pico-8 play session: no input (idle), after a click and taps of 🅾, ❎, 🅾+❎, 🅾 in the second before t = 0

[t = 1 s] idle ~1s (no d-pad/buttons)
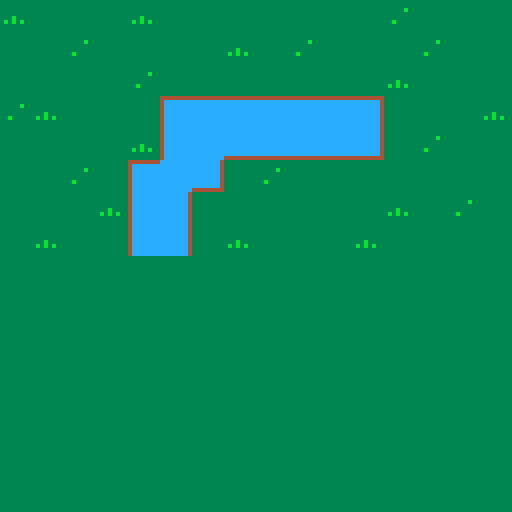

pico-8 cartridge
version 42
__lua__
x=0
y=0
max_x=112
max_y=48
spd=1

function _update()
	doinput()
	
	if x<0 then
		x=0
	elseif x>max_x then
		x=max_x
	end

	if y<0 then
		y=0
	elseif y>max_y then
		y=max_y
	end
	
end

function _draw()
	cls()
	map(x,y)
end

function doinput()
	if btn(⬅️) then
		x-=spd			
	elseif btn(➡️) then
		x+=spd
	end
	
	if btn(⬆️) then
		y-=spd
	elseif btn(⬇️) then
		y+=spd
	end
end
__gfx__
00000000333333333333333344444444444444444444444400000000000000000000000000000000000000000000000000000000000000000000000000000000
0000000033333333333333334cccccccccccccccccccccc400000000000000000000000000000000000000000000000000000000000000000000000000000000
007007003333333333333b334cccccccccccccccccccccc400000000000000000000000000000000000000000000000000000000000000000000000000000000
0007700033333333333333334cccccccccccccccccccccc400000000000000000000000000000000000000000000000000000000000000000000000000000000
00077000333b3333333333334cccccccccccccccccccccc400000000000000000000000000000000000000000000000000000000000000000000000000000000
007007003b3b3b3333b333334cccccccccccccccccccccc400000000000000000000000000000000000000000000000000000000000000000000000000000000
0000000033333333333333334cccccccccccccccccccccc400000000000000000000000000000000000000000000000000000000000000000000000000000000
0000000033333333333333334cccccccccccccccccccccc400000000000000000000000000000000000000000000000000000000000000000000000000000000
0000000033333333000000004cccccccccccccccccccccc400000000000000000000000000000000000000000000000000000000000000000000000000000000
0000000033333333000000004cccccccccccccccccccccc400000000000000000000000000000000000000000000000000000000000000000000000000000000
0000000033333333000000004cccccccccccccccccccccc400000000000000000000000000000000000000000000000000000000000000000000000000000000
0000000033333333000000004cccccccccccccccccccccc400000000000000000000000000000000000000000000000000000000000000000000000000000000
0000000033333333000000004cccccccccccccccccccccc400000000000000000000000000000000000000000000000000000000000000000000000000000000
0000000033333333000000004cccccccccccccccccccccc400000000000000000000000000000000000000000000000000000000000000000000000000000000
0000000033333333000000004cccccccccccccccccccccc400000000000000000000000000000000000000000000000000000000000000000000000000000000
0000000033333333000000004cccccccccccccccccccccc400000000000000000000000000000000000000000000000000000000000000000000000000000000
0000000000000000000000004cccccccccccccccccccccc400000000000000000000000000000000000000000000000000000000000000000000000000000000
0000000000000000000000004cccccccccccccccccccccc400000000000000000000000000000000000000000000000000000000000000000000000000000000
0000000000000000000000004cccccccccccccccccccccc400000000000000000000000000000000000000000000000000000000000000000000000000000000
0000000000000000000000004cccccccccccccccccccccc400000000000000000000000000000000000000000000000000000000000000000000000000000000
0000000000000000000000004cccccccccccccccccccccc400000000000000000000000000000000000000000000000000000000000000000000000000000000
0000000000000000000000004cccccccccccccccccccccc400000000000000000000000000000000000000000000000000000000000000000000000000000000
0000000000000000000000004cccccccccccccccccccccc400000000000000000000000000000000000000000000000000000000000000000000000000000000
00000000000000000000000044444444444444444444444400000000000000000000000000000000000000000000000000000000000000000000000000000000
00000000000000000000000000000000000000000000000000000000000000000000000000000000000000000000000000000000000000000000000000000000
00000000000000000000000000000000000000000000000000000000000000000000000000000000000000000000000000000000000000000000000000000000
00000000000000000000000000000000000000000000000000000000000000000000000000000000000000000000000000000000000000000000000000000000
00000000000000000000000000000000000000000000000000000000000000000000000000000000000000000000000000000000000000000000000000000000
00000000000000000000000000000000000000000000000000000000000000000000000000000000000000000000000000000000000000000000000000000000
00000000000000000000000000000000000000000000000000000000000000000000000000000000000000000000000000000000000000000000000000000000
00000000000000000000000000000000000000000000000000000000000000000000000000000000000000000000000000000000000000000000000000000000
00000000000000000000000000000000000000000000000000000000000000000000000000000000000000000000000000000000000000000000000000000000
00000000000000000000000000000000000000000000000000000000000000000000000000000000000000000000000000000000000000000000000000000000
00000000000000000000000000000000000000000000000000000000000000000000000000000000000000000000000000000000000000000000000000000000
00000000000000000000000000000000000000000000000000000000000000000000000000000000000000000000000000000000000000000000000000000000
00000000000000000000000000000000000000000000000000000000000000000000000000000000000000000000000000000000000000000000000000000000
00000000000000000000000000000000000000000000000000000000000000000000000000000000000000000000000000000000000000000000000000000000
00000000000000000000000000000000000000000000000000000000000000000000000000000000000000000000000000000000000000000000000000000000
00000000000000000000000000000000000000000000000000000000000000000000000000000000000000000000000000000000000000000000000000000000
00000000000000000000000000000000000000000000000000000000000000000000000000000000000000000000000000000000000000000000000000000000
00000000000000000000000000000000000000000000000000000000000000000000000000000000000000000000000000000000000000000000000000000000
00000000000000000000000000000000000000000000000000000000000000000000000000000000000000000000000000000000000000000000000000000000
00000000000000000000000000000000000000000000000000000000000000000000000000000000000000000000000000000000000000000000000000000000
00000000000000000000000000000000000000000000000000000000000000000000000000000000000000000000000000000000000000000000000000000000
00000000000000000000000000000000000000000000000000000000000000000000000000000000000000000000000000000000000000000000000000000000
00000000000000000000000000000000000000000000000000000000000000000000000000000000000000000000000000000000000000000000000000000000
00000000000000000000000000000000000000000000000000000000000000000000000000000000000000000000000000000000000000000000000000000000
00000000000000000000000000000000000000000000000000000000000000000000000000000000000000000000000000000000000000000000000000000000
00000000000000000000000000000000000000000000000000000000000000000000000000000000000000000000000000000000000000000000000000000000
00000000000000000000000000000000000000000000000000000000000000000000000000000000000000000000000000000000000000000000000000000000
00000000000000000000000000000000000000000000000000000000000000000000000000000000000000000000000000000000000000000000000000000000
00000000000000000000000000000000000000000000000000000000000000000000000000000000000000000000000000000000000000000000000000000000
00000000000000000000000000000000000000000000000000000000000000000000000000000000000000000000000000000000000000000000000000000000
00000000000000000000000000000000000000000000000000000000000000000000000000000000000000000000000000000000000000000000000000000000
00000000000000000000000000000000000000000000000000000000000000000000000000000000000000000000000000000000000000000000000000000000
00000000000000000000000000000000000000000000000000000000000000000000000000000000000000000000000000000000000000000000000000000000
00000000000000000000000000000000000000000000000000000000000000000000000000000000000000000000000000000000000000000000000000000000
00000000000000000000000000000000000000000000000000000000000000000000000000000000000000000000000000000000000000000000000000000000
00000000000000000000000000000000000000000000000000000000000000000000000000000000000000000000000000000000000000000000000000000000
00000000000000000000000000000000000000000000000000000000000000000000000000000000000000000000000000000000000000000000000000000000
00000000000000000000000000000000000000000000000000000000000000000000000000000000000000000000000000000000000000000000000000000000
00000000000000000000000000000000000000000000000000000000000000000000000000000000000000000000000000000000000000000000000000000000
00000000000000000000000000000000000000000000000000000000000000000000000000000000000000000000000000000000000000000000000000000000
00000000000000000000000000000000000000000000000000000000000000000000000000000000000000000000000000000000000000000000000000000000
11111111111111111111111111111111111111111111111111111111111111111111111111111111111111111111111111111111111111111111111111111111
11111111111111111111111111111111111111111111111111111111111111111111111111111111111111111111111111111111111111111111111111111111
11111111111111111111111111111111111111111111111111111111111111111111111111111111111111111111111111111111111111111111111111111111
11111111111111111111111111111111111111111111111111111111111111111111111111111111111111111111111111111111111111111111111111111111
11111111111111111111111111111111111111111111111111111111111111111111111111111111111111111111111111111111111111111111111111111111
11111111111111111111111111111111111111111111111111111111111111111111111111111111111111111111111111111111111111111111111111111111
11111111111111111111111111111111111111111111111111111111111111111111111111111111111111111111111111111111111111111111111111111111
11111111111111111111111111111111111111111111111111111111111111111111111111111111111111111111111111111111111111111111111111111111
11111111111111111111111111111111111111111111111111111111111111111111111111111111111111111111111111111111111111111111111111111111
11111111111111111111111111111111111111111111111111111111111111111111111111111111111111111111111111111111111111111111111111111111
11111111111111111111111111111111111111111111111111111111111111111111111111111111111111111111111111111111111111111111111111111111
11111111111111111111111111111111111111111111111111111111111111111111111111111111111111111111111111111111111111111111111111111111
11111111111111111111111111111111111111111111111111111111111111111111111111111111111111111111111111111111111111111111111111111111
11111111111111111111111111111111111111111111111111111111111111111111111111111111111111111111111111111111111111111111111111111111
11111111111111111111111111111111111111111111111111111111111111111111111111111111111111111111111111111111111111111111111111111111
11111111111111111111111111111111111111111111111111111111111111111111111111111111111111111111111111111111111111111111111111111111
11111111111111111111111111111111111111111111111111111111111111111111111111111111111111111111111111111111111111111111111111111111
11111111111111111111111111111111111111111111111111111111111111111111111111111111111111111111111111111111111111111111111111111111
11111111111111111111111111111111111111111111111111111111111111111111111111111111111111111111111111111111111111111111111111111111
11111111111111111111111111111111111111111111111111111111111111111111111111111111111111111111111111111111111111111111111111111111
11111111111111111111111111111111111111111111111111111111111111111111111111111111111111111111111111111111111111111111111111111111
11111111111111111111111111111111111111111111111111111111111111111111111111111111111111111111111111111111111111111111111111111111
11111111111111111111111111111111111111111111111111111111111111111111111111111111111111111111111111111111111111111111111111111111
11111111111111111111111111111111111111111111111111111111111111111111111111111111111111111111111111111111111111111111111111111111
11111111111111111111111111111111111111111111111111111111111111111111111111111111111111111111111111111111111111111111111111111111
11111111111111111111111111111111111111111111111111111111111111111111111111111111111111111111111111111111111111111111111111111111
11111111111111111111111111111111111111111111111111111111111111111111111111111111111111111111111111111111111111111111111111111111
11111111111111111111111111111111111111111111111111111111111111111111111111111111111111111111111111111111111111111111111111111111
11111111111111111111111111111111111111111111111111111111111111111111111111111111111111111111111111111111111111111111111111111111
11111111111111111111111111111111111111111111111111111111111111111111111111111111111111111111111111111111111111111111111111111111
11111111111111111111111111111111111111111111111111111111111111111111111111111111111111111111111111111111111111111111111111111111
11111111111111111111111111111111111111111111111111111111111111111111111111111111111111111111111111111111111111111111111111111111
11111111111111111111111111111111111111111111111111111111111111111111111111111111111111111111111111111111111111111111111111111111
11111111111111111111111111111111111111111111111111111111111111111111111111111111111111111111111111111111111111111111111111111111
11111111111111111111111111111111111111111111111111111111111111111111111111111111111111111111111111111111111111111111111111111111
11111111111111111111111111111111111111111111111111111111111111111111111111111111111111111111111111111111111111111111111111111111
11111111111111111111111111111111111111111111111111111111111111111111111111111111111111111111111111111111111111111111111111111111
11111111111111111111111111111111111111111111111111111111111111111111111111111111111111111111111111111111111111111111111111111111
11111111111111111111111111111111111111111111111111111111111111111111111111111111111111111111111111111111111111111111111111111111
11111111111111111111111111111111111111111111111111111111111111111111111111111111111111111111111111111111111111111111111111111111
11111111111111111111111111111111111111111111111111111111111111111111111111111111111111111111111111111111111111111111111111111111
11111111111111111111111111111111111111111111111111111111111111111111111111111111111111111111111111111111111111111111111111111111
11111111111111111111111111111111111111111111111111111111111111111111111111111111111111111111111111111111111111111111111111111111
11111111111111111111111111111111111111111111111111111111111111111111111111111111111111111111111111111111111111111111111111111111
11111111111111111111111111111111111111111111111111111111111111111111111111111111111111111111111111111111111111111111111111111111
11111111111111111111111111111111111111111111111111111111111111111111111111111111114040111111111111111111111111111111111111111111
40404040404040404040404040404040404040404040404040404040404040404040404040404040404040404040404040404040404040404040404040404040
40404040404040404040404040404040404040404040404040404040404040404040404040404040404040404040404040404040404040404040404040404040
41414141414141414141414141414141414141414141414141414141414141414141414141414141414141404040404040414141414141414141414141414141
41414141414141414040404041414141414141414141414141414141414141414141414141414141414141414141414141414141414141414141414141414141
41414141414141414141414141414141414141414141414141414141414141414141414141414141414141414141414141414141414141414141414141414141
41414141414141414141414141414141414141414141414141414141414141414141414141414141414141414141414141414141414141414141414141414141
41414141414141414141414141414141414141414141414141414141414141414141414141414141414141414141414141414141414141414141414141414141
41414141414141414141414141414141414141414141414141414141414141414141414141414141414141414141414141414141414141414141414141414141
41414141414141414141414141414141414141414141414141414141414141414141414141414141414141414141414141414141414141414141414141414141
41414141414141414141414141414141414141414141414141414141414141414141414141414141414141414141414141414141414141414141414141414141
41414141414141414141414141414141414141414141414141414141414141414141414141414141414141414141414141414141414141414141414141414141
41414141414141414141414141414141414141414141414141414141414141414141414141414141414141414141414141414141414141414141414141414141
11414141414141414141414141414141414141414141414141414141414141414141414141414141414141414141414141414141414141414141414141414141
41414141414141414141414141414141414141414141414141414141414141414141414141414141414141414141414141414141414141414141414141414141
20414141414141414141414141414141414141414141414141414141414141414141414141414141414141414141414141414141414141414141414141414141
41414141414141414141414141414141414141414141414141414141414141414141414141414141414141414141414141414141414141414141414141414151
10414141414141414141414141414141414141414141414141414141414141414141414141414141414141414141414141414141414141414141414141414141
41414141414141414141414141414141414141414141414141414141414141414141414141414141414141414141414141414141414141414141414141414252
__map__
0111111101111111111111110211111101111111111111111111111111111111111111111111111111111111111111111111111111111111111111111111111111111111111111111111111111111111111111111111111111111111111111111111111111111111111111111111111111111111111111111111111111110102
1111021111111101110211111102111111110211111111111111111111111111111111111111111111111111111111111111111111111111111111111111111111111111111111111111111111111111111111111111111111111111111111111111111111111111111111111111111111111111111111111111111111111111
1111111102111111111111110111111102111111111111111111111111111111111111111111111111111111111111111111111111111111111111111111111111111111111111111111111111111111111111111111111111111111111111111111111111111111111111111111111111111111111111111111111111111111
0201111111030404040404051111110111111111111111111111111111111111111111111111111111111111111111111111111111111111111111111111111111111111111111111111111111111111111111111111111111111111111111111111111111111111111111111111111111111111111111111111111111111111
1111111101131424242424251102111111110111111111111111111111111111111111111111111111111111111111111111111111111111111111111111111111111111111111111111111111111111111111111111111111111111111111111111111111111111111111111111111111111111111111111111111111111111
1111021103142511021111111111111111111111111111111111111111111111111111111111111111111111111111111111111111111111111111111111111111111111111111111111111111111111111111111111111111111111111111111111111111111111111111111111111111111111111111111111111111111111
1111110113151111111111110111021111111111111111111111111111111111111111111111111111111111111111111111111111111111111111111111111111111111111111111111111111111111111111111111111111111111111111111111111111111111111111111111111111111111111111111111111111111111
1101111113151101111111011111111111110211111111111111111111111111111111111111111111111111111111111111111111111111111111111111111111111111111111111111111111111111111111111111111111111111111111111111111111111111111111111111111111111111111111111111111111111111
1111111111111111111111111111111111111111111111111111111111111111111111111111111111111111111111111111111111111111111111111111111111111111111111111111111111111111111111111111111111111111111111111111111111111111111111111111111111111111111111111111111111111111
1111111111111111111111111111111111111111111111111111111111111111111111111111111111111111111111111111111111111111111111111111111111111111111111111111111111111111111111111111111111111111111111111111111111111111111111111111111111111111111111111111111111111111
1111111111111111111111111111111111111111111111111111111111111111111111111111111111111111111111111111111111111111111111111111111111111111111111111111111111111111111111111111111111111111111111111111111111111111111111111111111111111111111111111111111111111111
1111111111111111111111111111111111111111111111111111111111111111111111111111111111111111111111111111111111111111111111111111111111111111111111111111111111111111111111111111111111111111111111111111111111111111111111111111111111111111111111111111111111111111
1111111111111111111111111111111111111111111111111111111111111111111111111111111111111111111111111111111111111111111111111111111111111111111111111111111111111111111111111111111111111111111111111111111111111111111111111111111111111111111111111111111111111111
1111111111111111111111111111111111111111111111111111111111111111111111111111111111111111111111111111111111111111111111111111111111111111111111111111111111111111111111111111111111111111111111111111111111111111111111111111111111111111111111111111111111111111
1111111111111111111111111111111111111111111111111111111111111111111111111111111111111111111111111111111111111111111111111111111111111111111111111111111111111111111111111111111111111111111111111111111111111111111111111111111111111111111111111111111111111111
1111111111111111111111111111111111111111111111111111111111111111111111111111111111111111111111111111111111111111111111111111111111111111111111111111111111111111111111111111111111111111111111111111111111111111111111111111111111111111111111111111111111111111
1111111111111111111111111111111111111111111111111111111111111111111111111111111111111111111111111111111111111111111111111111111111111111111111111111111111111111111111111111111111111111111111111111111111111111111111111111111111111111111111111111111111111111
1111111111111111111111111111111111111111111111111111111111111111111111111111111111111111111111111111111111111111111111111111111111111111111111111111111111111111111111111111111111111111111111111111111111111111111111111111111111111111111111111111111111111111
1111111111111111111111111111111111111111111111111111111111111111111111111111111111111111111111111111111111111111111111111111111111111111111111111111111111111111111111111111111111111111111111111111111111111111111111111111111111111111111111111111111111111111
1111111111111111111111111111111111111111111111111111111111111111111111111111111111111111111111111111111111111111111111111111111111111111111111111111111111111111111111111111111111111111111111111111111111111111111111111111111111111111111111111111111111111111
1111111111111111111111111111111111111111111111111111111111111111111111111111111111111111111111111111111111111111111111111111111111111111111111111111111111111111111111111111111111111111111111111111111111111111111111111111111111111111111111111111111111111111
1111111111111111111111111111111111111111111111111111111111111111111111111111111111111111111111111111111111111111111111111111111111111111111111111111111111111111111111111111111111111111111111111111111111111111111111111111111111111111111111111111111111111111
1111111111111111111111111111111111111111111111111111111111111111111111111111111111111111111111111111111111111111111111111111111111111111111111111111111111111111111111111111111111111111111111111111111111111111111111111111111111111111111111111111111111111111
1111111111111111111111111111111111111111111111111111111111111111111111111111111111111111111111111111111111111111111111111111111111111111111111111111111111111111111111111111111111111111111111111111111111111111111111111111111111111111111111111111111111111111
1111111111111111111111111111111111111111111111111111111111111111111111111111111111111111111111111111111111111111111111111111111111111111111111111111111111111111111111111111111111111111111111111111111111111111111111111111111111111111111111111111111111111111
1111111111111111111111111111111111111111111111111111111111111111111111111111111111111111111111111111111111111111111111111111111111111111111111111111111111111111111111111111111111111111111111111111111111111111111111111111111111111111111111111111111111111111
1111111111111111111111111111111111111111111111111111111111111111111111111111111111111111111111111111111111111111111111111111111111111111111111111111111111111111111111111111111111111111111111111111111111111111111111111111111111111111111111111111111111111111
1111111111111111111111111111111111111111111111111111111111111111111111111111111111111111111111111111111111111111111111111111111111111111111111111111111111111111111111111111111111111111111111111111111111111111111111111111111111111111111111111111111111111111
1111111111111111111111111111111111111111111111111111111111111111111111111111111111111111111111111111111111111111111111111111111111111111111111111111111111111111111111111111111111111111111111111111111111111111111111111111111111111111111111111111111111111111
1111111111111111111111111111111111111111111111111111111111111111111111111111111111111111111111111111111111111111111111111111111111111111111111111111111111111111111111111111111111111111111111111111111111111111111111111111111111111111111111111111111111111111
1111111111111111111111111111111111111111111111111111111111111111111111111111111111111111111111111111111111111111111111111111111111111111111111111111111111111111111111111111111111111111111111111111111111111111111111111111111111111111111111111111111111111111
1111111111111111111111111111111111111111111111111111111111111111111111111111111111111111111111111111111111111111111111111111111111111111111111111111111111111111111111111111111111111111111111111111111111111111111111111111111111111111111111111111111111111111
